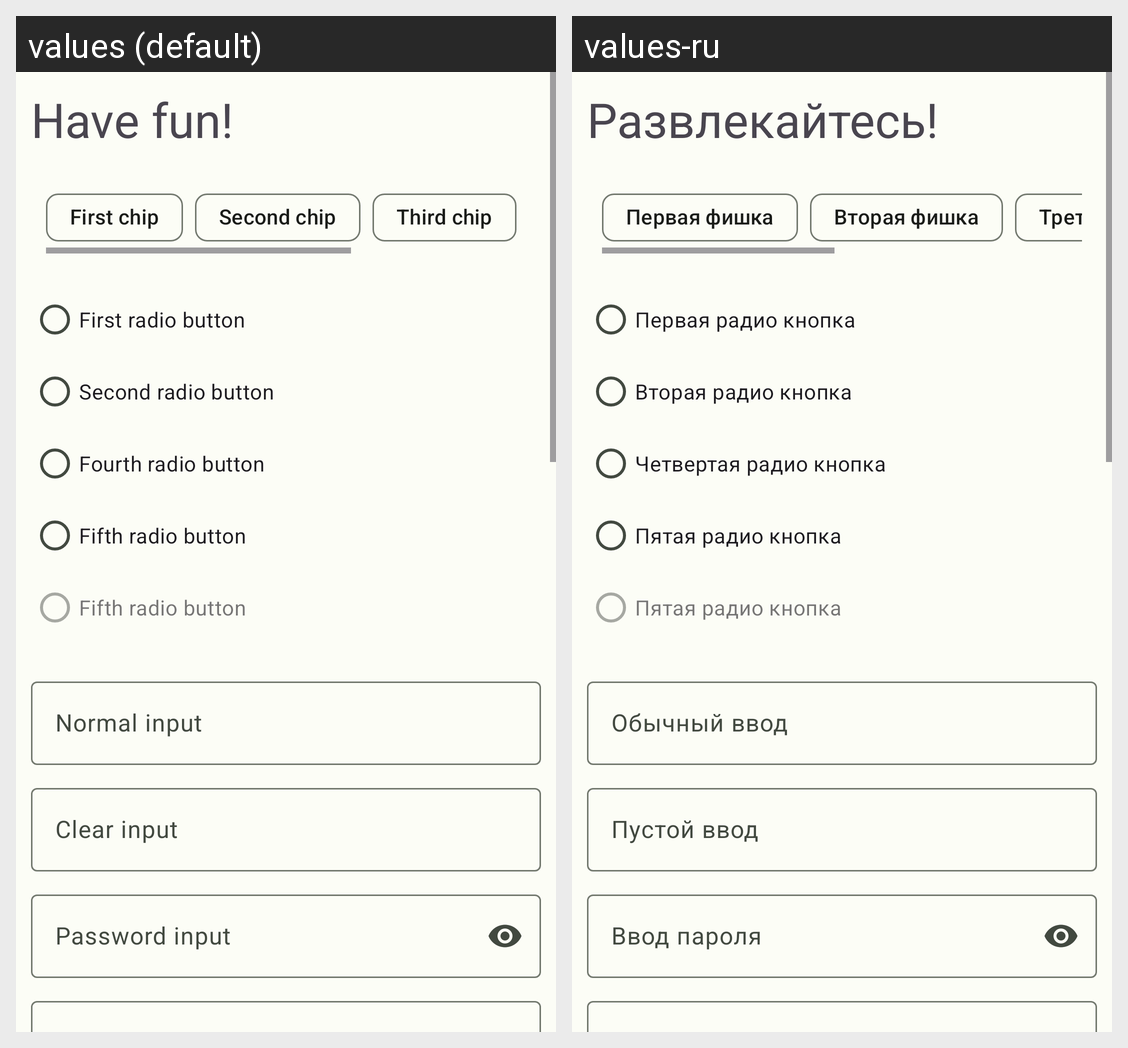

This grid shows one Android layout under two languages. Give, for every string resource on the screen, its name, the default text and each shown locale's text.
Android screen res/layout/fragment_playground_home.xml rendered under 2 locales, left to right: values (default), values-ru. Device: Nexus 5 (rendered at 1080×1920; each locale shown at half size, 540×960, under a caption strip naming it); theme Theme.GestureID.
Strings drawn on this screen, with the default value and each locale's value (text and hints the layout hard-codes, and strings that could not be matched under every locale, appear in the picture but are not listed):

playground_chip_1
  values: First chip
  values-ru: Первая фишка

playground_chip_2
  values: Second chip
  values-ru: Вторая фишка

playground_chip_3
  values: Third chip
  values-ru: Третяя фишка

playground_input_hint
  values: Normal input
  values-ru: Обычный ввод

playground_clear_input_hint
  values: Clear input
  values-ru: Пустой ввод

playground_password_input_hint
  values: Password input
  values-ru: Ввод пароля

playground_radio_button_1
  values: First radio button
  values-ru: Первая радио кнопка

playground_radio_button_2
  values: Second radio button
  values-ru: Вторая радио кнопка

playground_radio_button_4
  values: Fourth radio button
  values-ru: Четвертая радио кнопка

playground_radio_button_5
  values: Fifth radio button
  values-ru: Пятая радио кнопка

playground_header
  values: Have fun!
  values-ru: Развлекайтесь!
